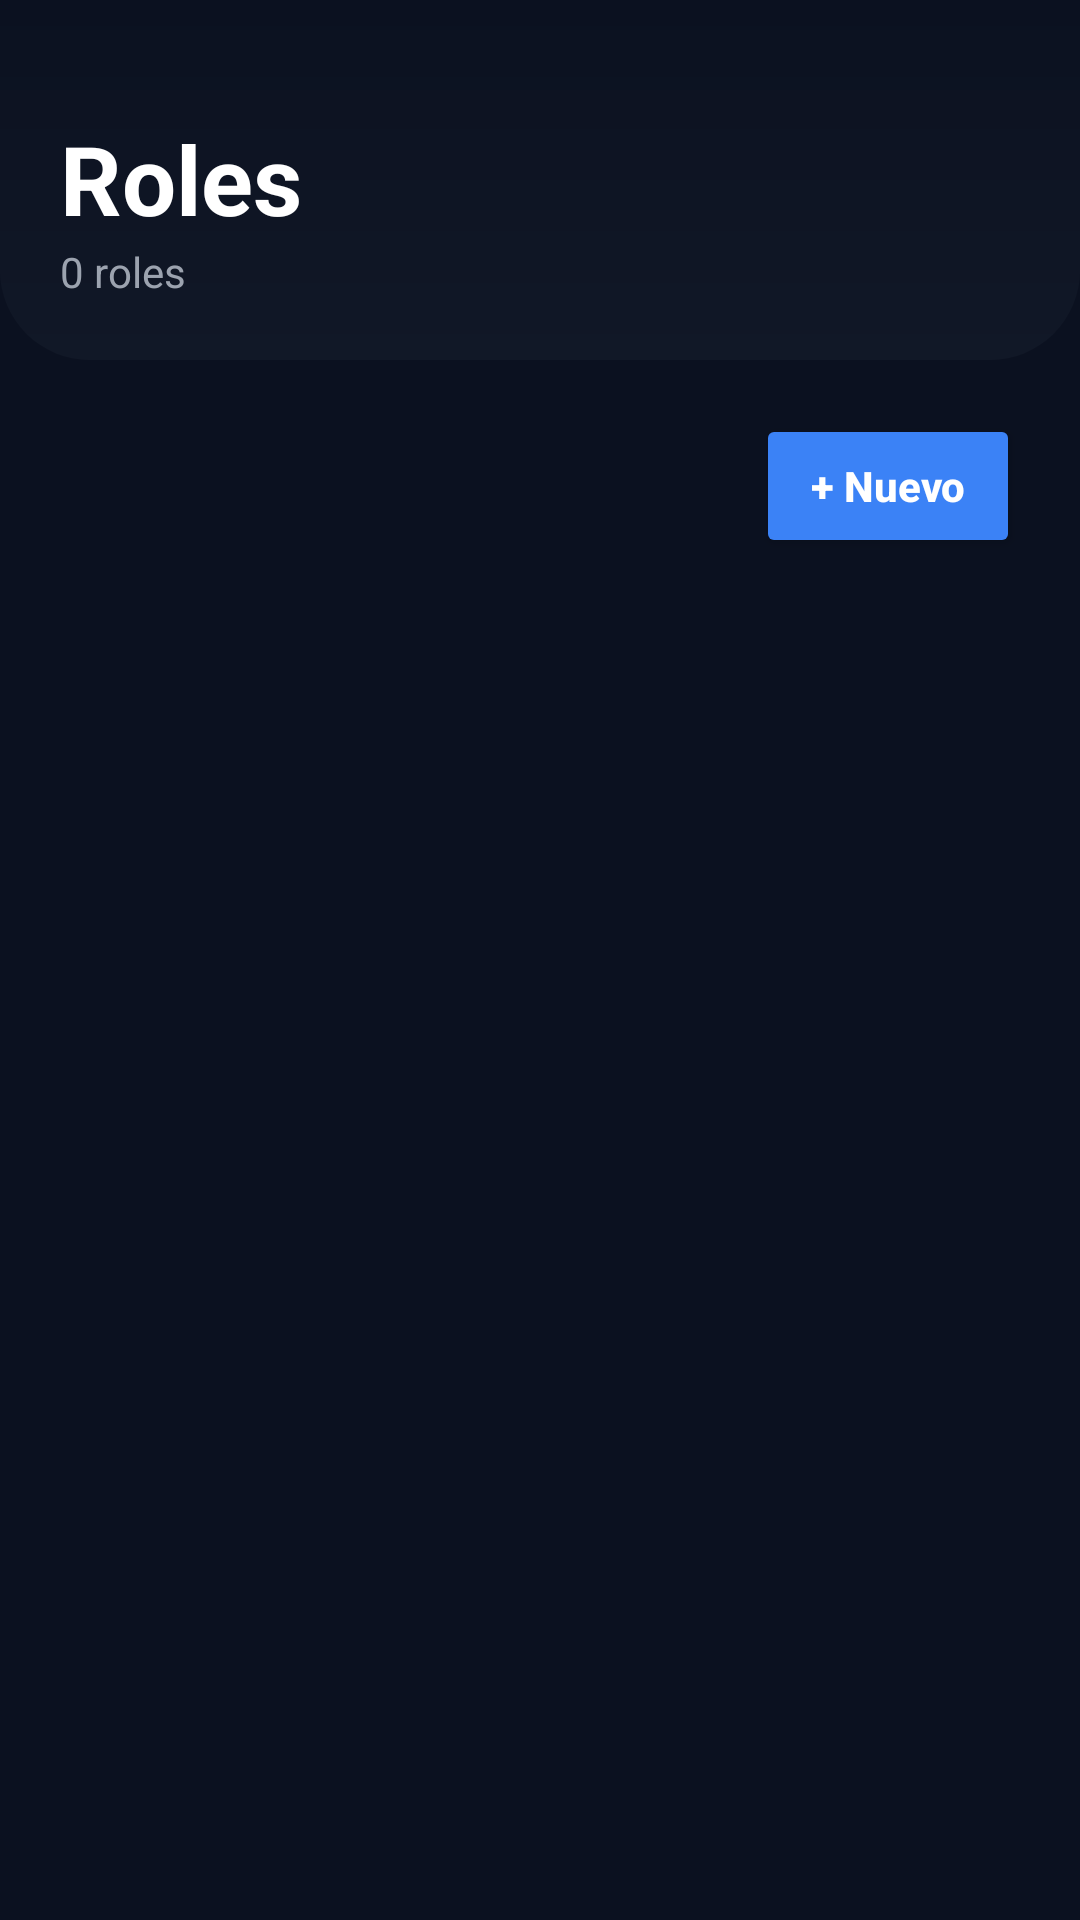

Reconstruct the res/layout file that produces this screen, plus the resources it refers to.
<!-- AndroidManifest.xml: activity theme Theme.AsaderoLa75 -->
<!-- res/layout/activity_roles.xml -->
<?xml version="1.0" encoding="utf-8"?>
<LinearLayout xmlns:android="http://schemas.android.com/apk/res/android"
    android:layout_width="match_parent"
    android:layout_height="match_parent"
    android:orientation="vertical"
    android:background="@color/carbon">

    

    <LinearLayout
        android:layout_width="match_parent"
        android:layout_height="120dp"
        android:orientation="vertical"
        android:background="@drawable/bg_login_header"
        android:padding="20dp"
        android:gravity="bottom">

        <TextView
            android:layout_width="wrap_content"
            android:layout_height="wrap_content"
            android:text="Roles"
            android:textSize="32sp"
            android:textStyle="bold"
            android:textColor="@android:color/white"/>

        <TextView
            android:id="@+id/tvCantidadRoles"
            android:layout_width="wrap_content"
            android:layout_height="wrap_content"
            android:text="0 roles"
            android:textColor="#9CA3AF"
            android:textSize="14sp"/>

    </LinearLayout>

    

    <LinearLayout
        android:layout_width="match_parent"
        android:layout_height="wrap_content"
        android:gravity="end"
        android:paddingHorizontal="20dp"
        android:paddingTop="18dp"
        android:paddingBottom="8dp">

        <Button
            android:id="@+id/btnAgregar"
            android:layout_width="wrap_content"
            android:layout_height="48dp"
            android:text="+ Nuevo"
            android:textStyle="bold"
            android:textAllCaps="false"
            android:textColor="@android:color/white"
            android:backgroundTint="#3B82F6"/>

    </LinearLayout>

    <androidx.recyclerview.widget.RecyclerView
        android:id="@+id/rvRoles"
        android:layout_width="match_parent"
        android:layout_height="0dp"
        android:layout_weight="1"
        android:clipToPadding="false"
        android:paddingHorizontal="14dp"
        android:paddingBottom="16dp"/>

</LinearLayout>
<!-- resources referenced by this layout -->
<resources>
  <color name="carbon">#0B1120</color>
  <!-- drawable bg_login_header (drawable) -->
  <?xml version="1.0" encoding="utf-8"?>
  <shape xmlns:android="http://schemas.android.com/apk/res/android">
  
      <gradient
          android:startColor="#0B1120"
          android:endColor="#111827"
          android:angle="270"/>
  
      <corners
          android:bottomLeftRadius="30dp"
          android:bottomRightRadius="30dp"/>
  
  </shape>
  <style name="Theme.AsaderoLa75" parent="Theme.Material3.Dark.NoActionBar">
  
          
          <item name="colorPrimary">#3B82F6</item>
          <item name="colorPrimaryContainer">#1A2238</item>
          <item name="colorSecondary">#22C55E</item>
  
          
          <item name="android:windowBackground">#0B1120</item>
  
          
          <item name="android:statusBarColor">#0B1120</item>
  
          
          <item name="android:navigationBarColor">#0B1120</item>
  
          
          <item name="android:textColor">#FFFFFF</item>
  
      </style>
</resources>
